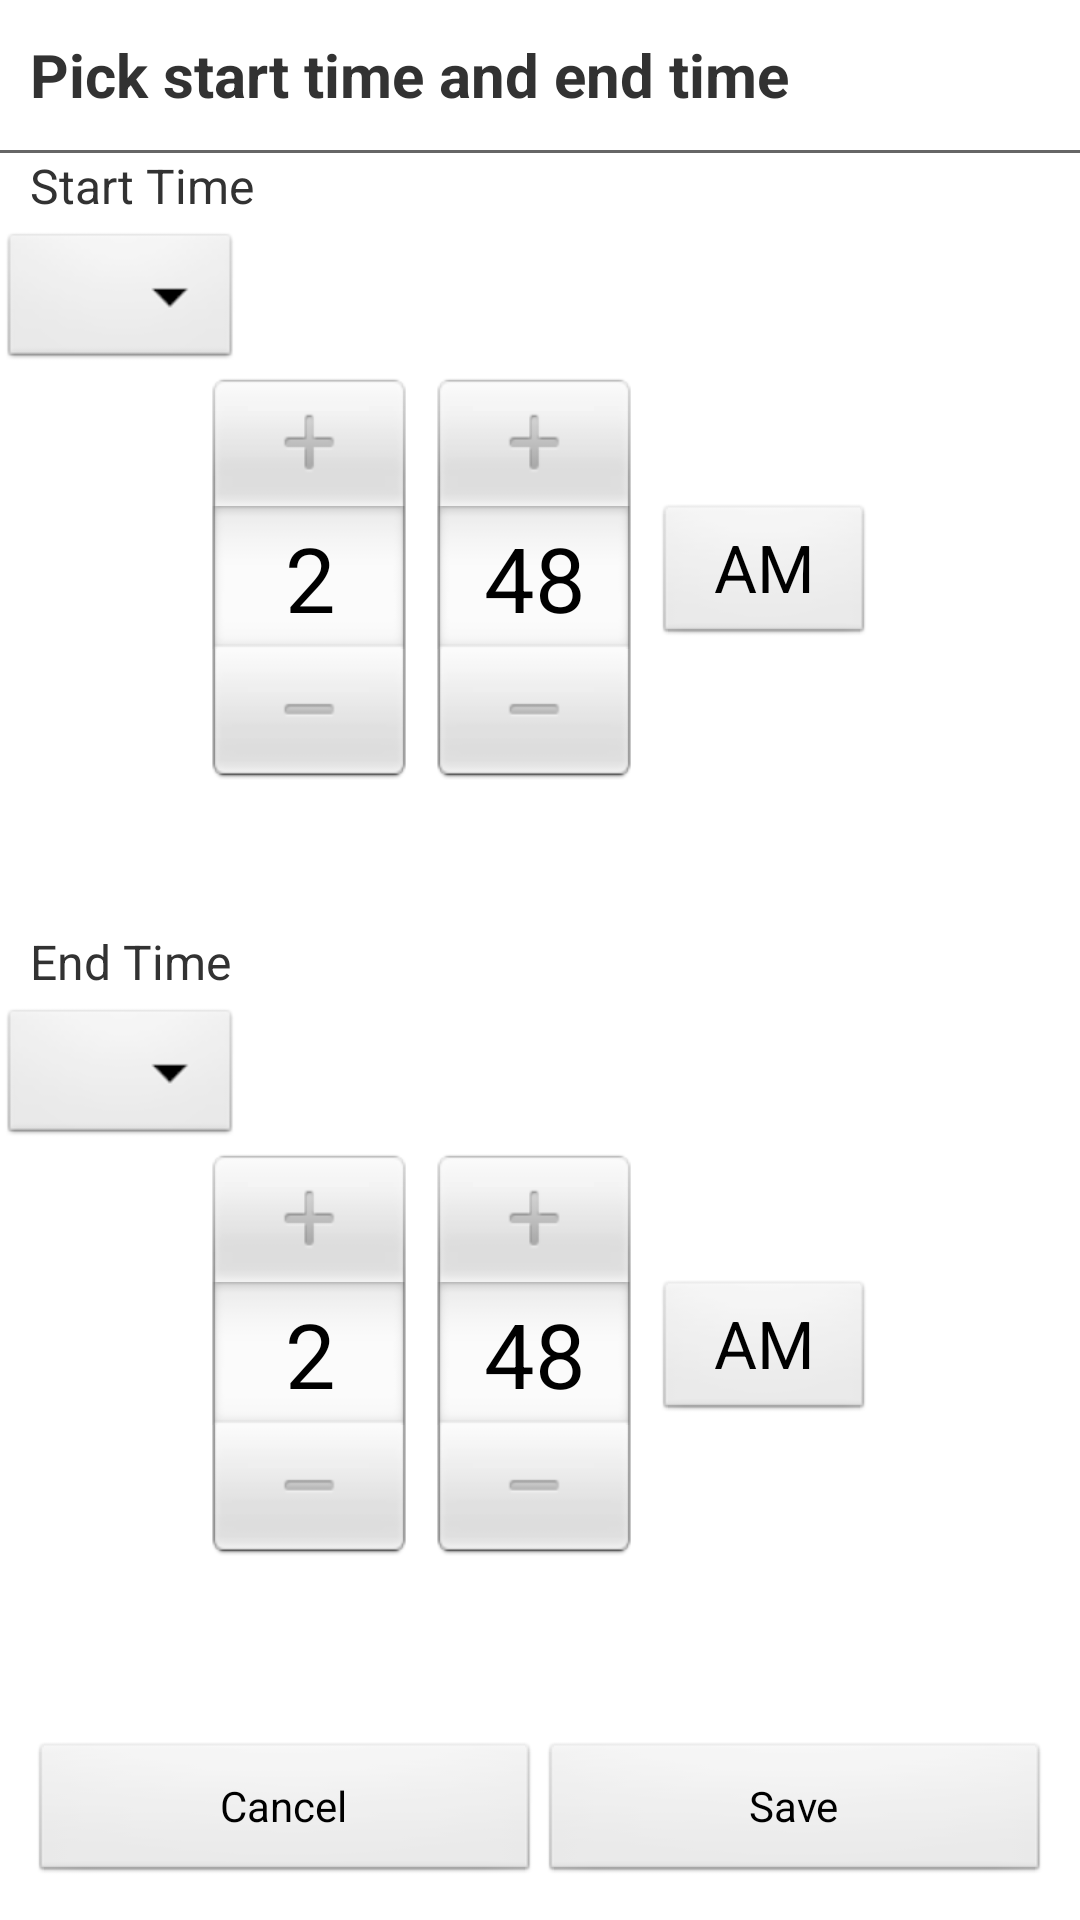

Layout XML and referenced resources for this Android screen:
<!-- AndroidManifest.xml: application theme AppTheme -->
<!-- res/layout/act_add_duration.xml -->
<?xml version="1.0" encoding="utf-8"?>
<LinearLayout xmlns:android="http://schemas.android.com/apk/res/android"
    android:layout_width="match_parent"
    android:layout_height="match_parent"
    android:orientation="vertical"
	android:background="@color/White"
	android:layout_margin="20dp" >

	        <LinearLayout
	            android:layout_width="match_parent"
	            android:layout_height="0dp"
	            android:layout_weight="8"
	            android:layout_centerInParent="true"
	            android:orientation="vertical" >
	
	            <TextView
	                android:id="@+id/text_popup_title"
	                android:layout_width="match_parent"
	                android:layout_height="50dp"
	                android:gravity="center_vertical"
	                android:paddingLeft="10dp"
	                android:text="@string/header_addDuration"
	                android:textSize="20sp"
	                android:textStyle="bold" />

	            <View
                android:layout_width="match_parent"
                android:layout_height="1dp"
                android:background="@color/DarkGray" />
	
	            <TextView
	                android:layout_width="match_parent"
	                android:layout_height="20dp"
	                android:gravity="center_vertical"
	                android:paddingLeft="10dp"
	                android:text="Start Time"
	                android:textSize="16sp" />
	
	            <Spinner
	                android:id="@+id/spinner_start_time_date"
	                android:layout_width="wrap_content"
	                android:layout_height="wrap_content"
	                android:layout_marginTop="5dp"
	                android:textSize="14sp" />
	
	            <TimePicker
	                android:id="@+id/time_picker_start_time"
	                android:layout_width="match_parent"
	                android:layout_height="0dp"
	                android:layout_weight="1"/>
	
	            <TextView
	                android:layout_width="match_parent"
	                android:layout_height="20dp"
	                android:gravity="center_vertical"
	                android:paddingLeft="10dp"
	                android:text="End Time"
	                android:textSize="16sp" />
	
	            <Spinner
	                android:id="@+id/spinner_end_time_date"
	                android:layout_width="wrap_content"
	                android:layout_height="wrap_content"
	                android:layout_marginTop="5dp"
	                android:textSize="14sp" />
	
	            <TimePicker
	                android:id="@+id/time_picker_end_time"
	                android:layout_width="match_parent"
	                android:layout_height="0dp"
	                android:layout_weight="1" />
	        </LinearLayout>
	
		    <LinearLayout
		        android:layout_width="match_parent"
		        android:layout_height="0dp"
		        android:layout_weight="1"
		        android:layout_alignParentBottom="true"
		        android:gravity="center_vertical"
		        android:orientation="horizontal"
		        android:paddingLeft="10dp"
		        android:paddingRight="10dp" >
		
		        <Button
		            android:id="@+id/btn_cancel"
		            android:layout_width="0dp"
		            android:layout_height="wrap_content"
		            android:layout_weight="1"
		            android:text="Cancel" />
		
		        <Button
		            android:id="@+id/btn_save"
		            android:layout_width="0dp"
		            android:layout_height="wrap_content"
		            android:layout_weight="1"
		            android:onClick="onSaveClick"
		            android:text="Save" />
		    </LinearLayout>

    	</LinearLayout>
<!-- resources referenced by this layout -->
<resources>
  <color name="DarkGray">#666666</color>
  <color name="White">#FFFFFF</color>
  <string name="header_addDuration">Pick start time and end time</string>
  <style name="AppTheme" parent="AppBaseTheme">
          
      </style>
  <style name="AppBaseTheme" parent="android:Theme.Light">
          
      </style>
</resources>
